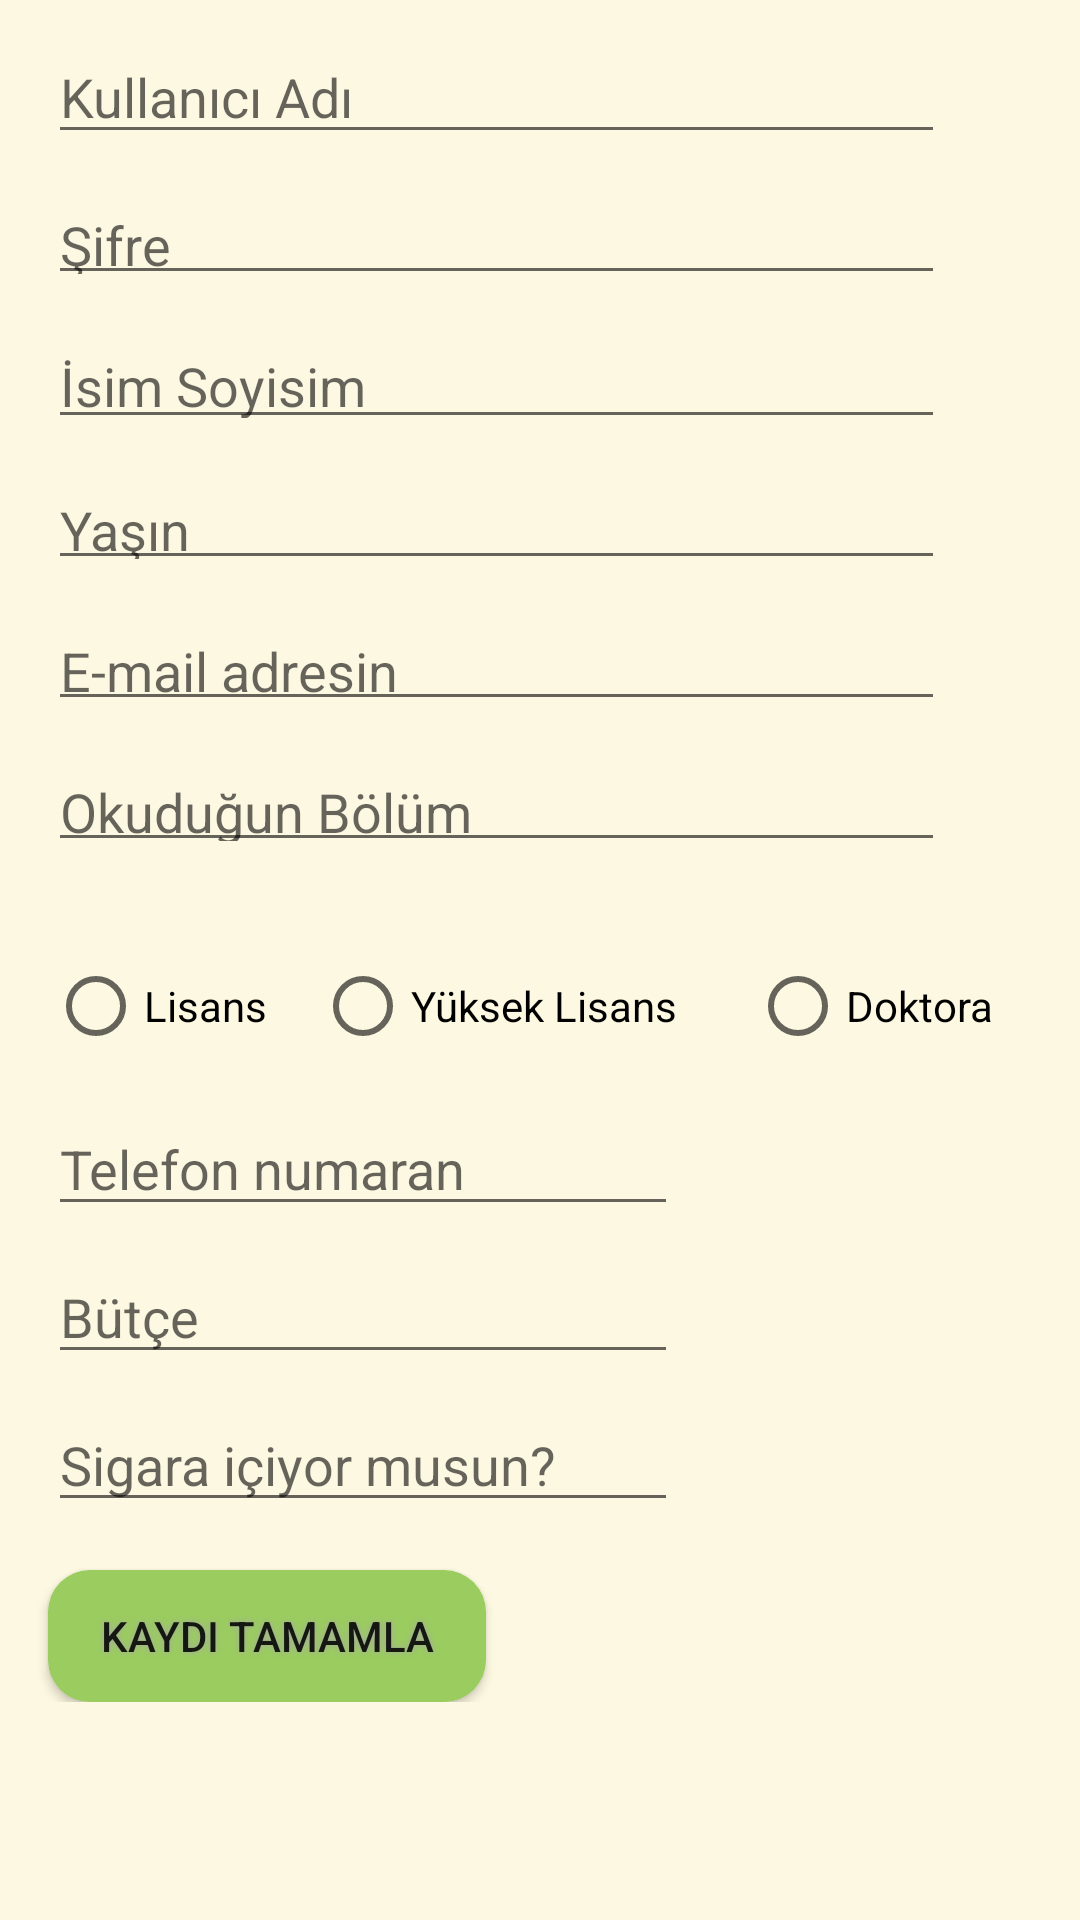

Layout XML and referenced resources for this Android screen:
<!-- AndroidManifest.xml: application theme AppTheme -->
<!-- res/layout/evarayan.xml -->
<?xml version="1.0" encoding="utf-8"?>
<ScrollView xmlns:android="http://schemas.android.com/apk/res/android"
    xmlns:app="http://schemas.android.com/apk/res-auto"
    xmlns:tools="http://schemas.android.com/tools"
    android:layout_width="match_parent"
    android:layout_height="match_parent">


    <android.support.constraint.ConstraintLayout
        android:layout_width="match_parent"
        android:layout_height="wrap_content">

        <EditText
            android:id="@+id/homemate_username_signup"
            android:layout_width="0dp"
            android:layout_height="wrap_content"
            android:layout_marginBottom="8dp"
            android:layout_marginTop="10dp"
            android:ems="10"
            android:hint="Kullanıcı Adı"
            android:inputType="textPersonName"
            app:layout_constraintBottom_toTopOf="@+id/homemate_password_signup"
            app:layout_constraintEnd_toEndOf="@+id/homemate_password_signup"
            app:layout_constraintStart_toStartOf="@+id/homemate_password_signup"
            app:layout_constraintTop_toTopOf="parent" />

        <EditText
            android:id="@+id/homemate_password_signup"
            android:layout_width="0dp"
            android:layout_height="39dp"
            android:layout_marginBottom="8dp"
            android:ems="10"
            android:hint="Şifre"
            android:inputType="textPassword"
            app:layout_constraintBottom_toTopOf="@+id/name_surname_hommate_signup"
            app:layout_constraintEnd_toEndOf="@+id/name_surname_hommate_signup"
            app:layout_constraintStart_toStartOf="@+id/name_surname_hommate_signup" />

        <EditText
            android:id="@+id/name_surname_hommate_signup"
            android:layout_width="0dp"
            android:layout_height="40dp"
            android:layout_marginBottom="8dp"
            android:ems="10"
            android:hint="İsim Soyisim"
            android:inputType="textPersonName"
            app:layout_constraintBottom_toTopOf="@+id/age_homemate_signup"
            app:layout_constraintEnd_toEndOf="@+id/age_homemate_signup"
            app:layout_constraintStart_toStartOf="@+id/age_homemate_signup" />

        <EditText
            android:id="@+id/majority_hommate_signup"
            android:layout_width="0dp"
            android:layout_height="39dp"
            android:layout_marginBottom="32dp"
            android:layout_marginEnd="16dp"
            android:layout_marginStart="16dp"
            android:ems="10"
            android:hint="Okuduğun Bölüm"
            android:inputType="textPersonName"
            app:layout_constraintBottom_toTopOf="@+id/doktora_homemate_signup"
            app:layout_constraintEnd_toEndOf="@+id/doktora_homemate_signup"
            app:layout_constraintStart_toStartOf="parent" />

        <RadioButton
            android:id="@+id/lisans_homemate_signup"
            android:layout_width="wrap_content"
            android:layout_height="wrap_content"
            android:layout_marginBottom="16dp"
            android:layout_marginStart="16dp"
            android:text="Lisans"
            app:layout_constraintBottom_toTopOf="@+id/phoneno_homemate_signup"
            app:layout_constraintStart_toStartOf="parent" />

        <RadioButton
            android:id="@+id/yukseklisans_homemate_signup"
            android:layout_width="wrap_content"
            android:layout_height="wrap_content"
            android:layout_marginBottom="16dp"
            android:text="Yüksek Lisans"
            app:layout_constraintBottom_toTopOf="@+id/phoneno_homemate_signup"
            app:layout_constraintEnd_toEndOf="@+id/phoneno_homemate_signup" />

        <RadioButton
            android:id="@+id/doktora_homemate_signup"
            android:layout_width="wrap_content"
            android:layout_height="wrap_content"
            android:layout_marginBottom="16dp"
            android:layout_marginStart="24dp"
            android:text="Doktora"
            app:layout_constraintBottom_toTopOf="@+id/phoneno_homemate_signup"
            app:layout_constraintStart_toEndOf="@+id/yukseklisans_homemate_signup" />

        <EditText
            android:id="@+id/age_homemate_signup"
            android:layout_width="0dp"
            android:layout_height="39dp"
            android:layout_marginBottom="8dp"
            android:ems="10"
            android:hint="Yaşın"
            android:inputType="number"
            app:layout_constraintBottom_toTopOf="@+id/email_homemate_signup"
            app:layout_constraintEnd_toEndOf="@+id/email_homemate_signup"
            app:layout_constraintStart_toStartOf="@+id/email_homemate_signup" />

        <EditText
            android:id="@+id/email_homemate_signup"
            android:layout_width="0dp"
            android:layout_height="39dp"
            android:layout_marginBottom="8dp"
            android:ems="10"
            android:hint="E-mail adresin"
            android:inputType="textEmailAddress"
            app:layout_constraintBottom_toTopOf="@+id/majority_hommate_signup"
            app:layout_constraintEnd_toEndOf="@+id/majority_hommate_signup"
            app:layout_constraintStart_toStartOf="@+id/majority_hommate_signup" />

        <EditText
            android:id="@+id/phoneno_homemate_signup"
            android:layout_width="wrap_content"
            android:layout_height="wrap_content"
            android:layout_marginBottom="8dp"
            android:layout_marginStart="16dp"
            android:ems="10"
            android:hint="Telefon numaran"
            android:inputType="phone"
            app:layout_constraintBottom_toTopOf="@+id/butce_homemate_signup"
            app:layout_constraintStart_toStartOf="parent" />

        <EditText
            android:id="@+id/butce_homemate_signup"
            android:layout_width="wrap_content"
            android:layout_height="wrap_content"
            android:layout_marginBottom="8dp"
            android:ems="10"
            android:hint="Bütçe"
            android:inputType="number"
            app:layout_constraintBottom_toTopOf="@+id/smokingstatus_homemate_signup"
            app:layout_constraintStart_toStartOf="@+id/phoneno_homemate_signup" />

        <EditText
            android:id="@+id/smokingstatus_homemate_signup"
            android:layout_width="wrap_content"
            android:layout_height="wrap_content"
            android:layout_marginBottom="16dp"
            android:layout_marginStart="16dp"
            android:ems="10"
            android:hint="Sigara içiyor musun?"
            android:inputType="textPersonName"
            app:layout_constraintBottom_toTopOf="@+id/complete_homemate_signup"
            app:layout_constraintStart_toStartOf="parent" />

        <Button
            android:id="@+id/complete_homemate_signup"
            android:layout_width="wrap_content"
            android:layout_height="44dp"
            android:layout_marginStart="16dp"
            android:background="@drawable/buttonshape"
            android:onClick="onHomemateSignUp"
            android:shadowColor="#A8A8A8"
            android:shadowDx="0"
            android:shadowDy="0"
            android:shadowRadius="5"
            android:text="Kaydı tamamla"
            app:layout_constraintBottom_toBottomOf="parent"
            app:layout_constraintStart_toStartOf="parent" />

    </android.support.constraint.ConstraintLayout>
</ScrollView>
<!-- resources referenced by this layout -->
<resources>
  <!-- drawable buttonshape (drawable) -->
  <?xml version="1.0" encoding="utf-8"?>
  <shape xmlns:android="http://schemas.android.com/apk/res/android" android:shape="rectangle" >
      <corners
          android:radius="14dp"
          />
      <solid
          android:color="#9BCC5F"
          />
      <padding
          android:left="0dp"
          android:top="0dp"
          android:right="0dp"
          android:bottom="0dp"
          />
      <size
          android:width="146dp"
          android:height="51dp"
          />
  </shape>
  <style name="AppTheme" parent="Theme.AppCompat.Light.DarkActionBar">
          
          <item name="colorPrimary">@android:color/holo_green_dark</item>
          <item name="colorPrimaryDark">@color/colorPrimaryDark</item>
          <item name="colorAccent">@color/colorAccent</item>
          <item name="android:colorBackground">@color/background_material_light</item>
          <item name="android:statusBarColor">@android:color/holo_green_light</item>
      </style>
  <color name="colorPrimaryDark">#303f9f</color>
  <color name="colorAccent">#ff4081</color>
  <color name="background_material_light">#fcf8e1</color>
</resources>
